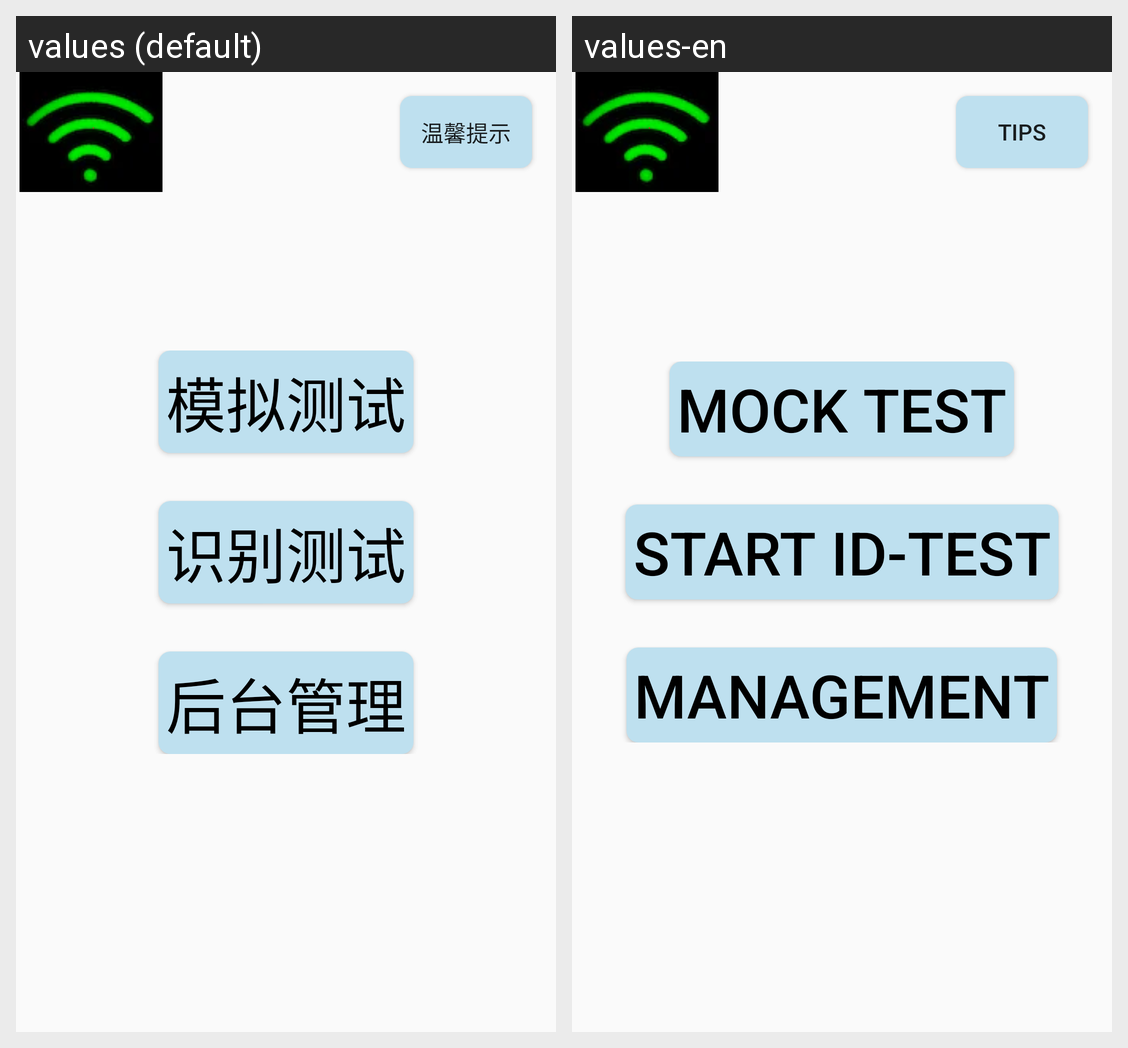

Here is an Android app screen in its default locale and in the app's own translations. Write out the translated-string differences for the strings that appear on this screen.
Android screen res/layout/activity_main.xml rendered under 2 locales, left to right: values (default), values-en. Device: Nexus 5 (rendered at 1080×1920; each locale shown at half size, 540×960, under a caption strip naming it); theme Theme.MyApplication.
Strings drawn on this screen, with the default value and each locale's value (text and hints the layout hard-codes, and strings that could not be matched under every locale, appear in the picture but are not listed):

remind
  values: 温馨提示
  values-en: Tips

simulation_test
  values: 模拟测试
  values-en: Mock test

real_test
  values: 识别测试
  values-en: Start ID-Test

Back_management
  values: 后台管理
  values-en: Management
